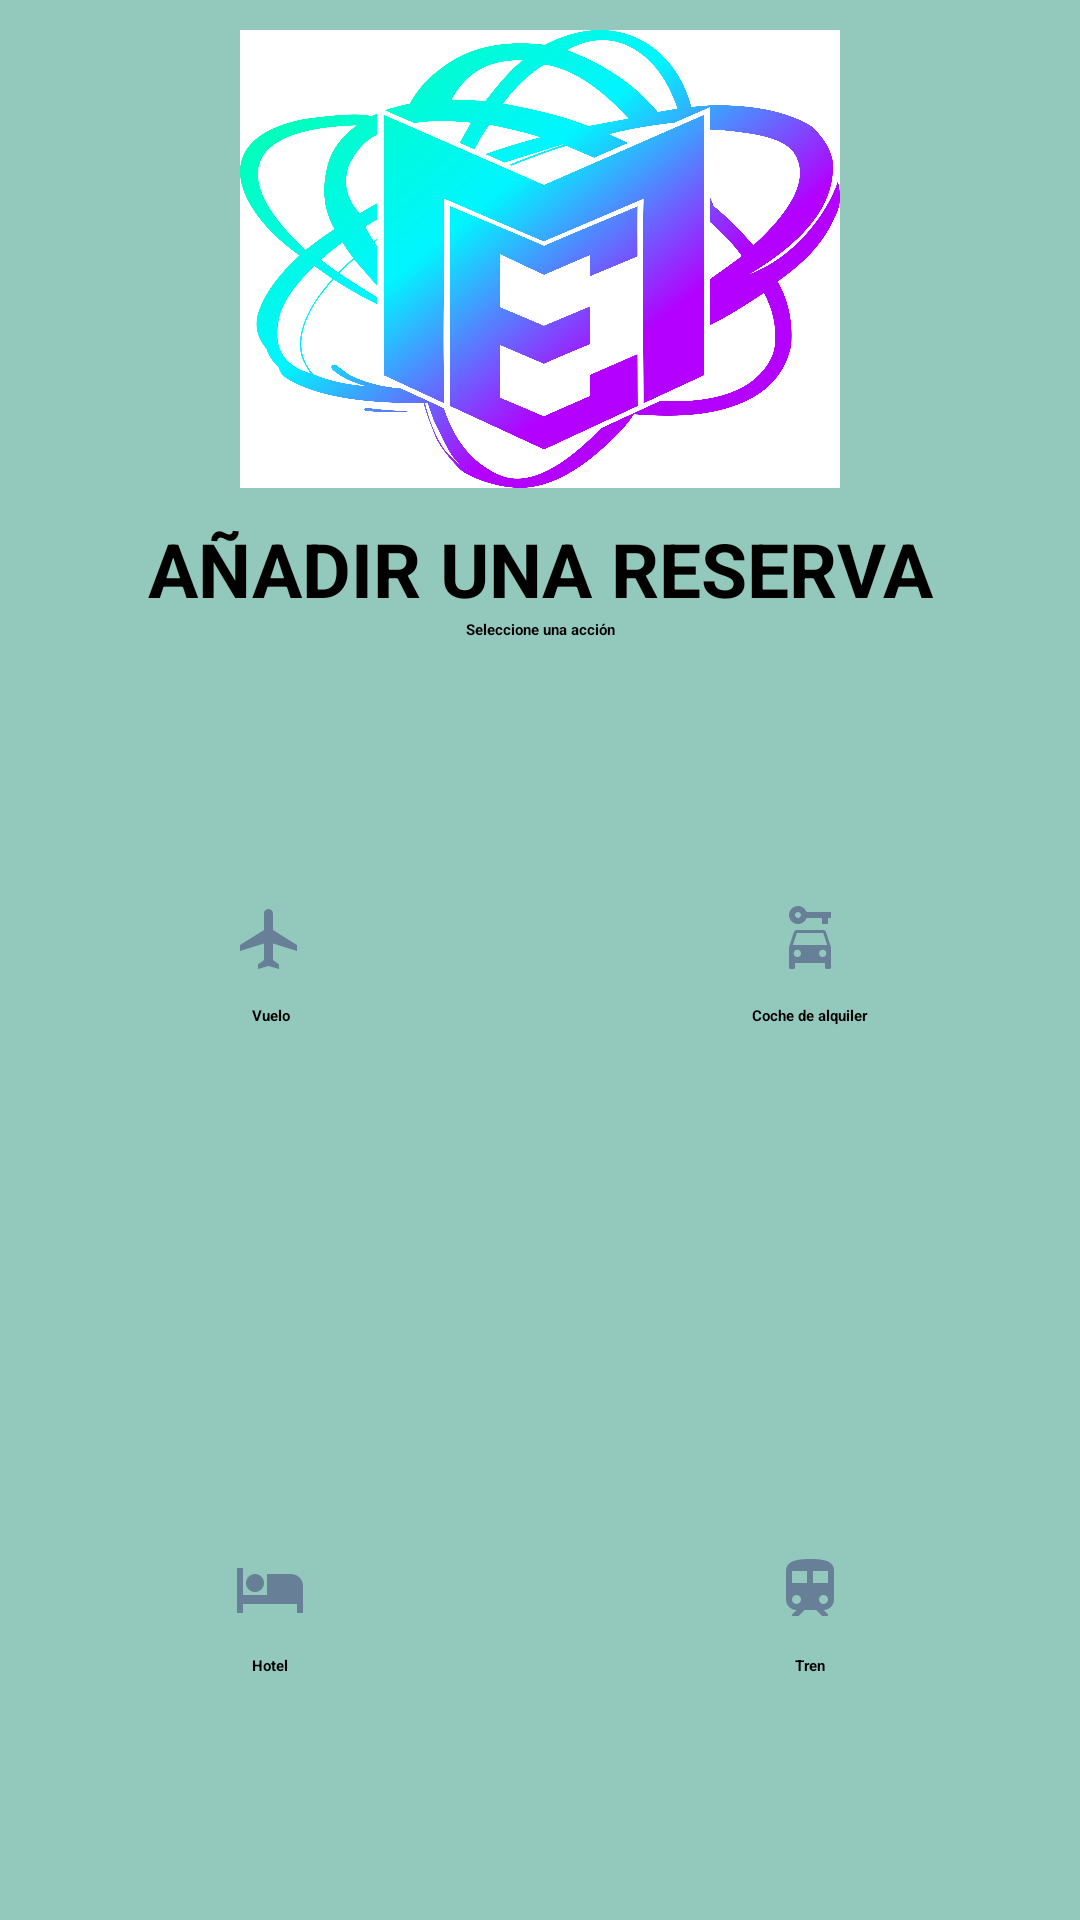

Write the Android layout XML for this screen, with the resource values it uses.
<!-- AndroidManifest.xml: application theme Theme.SplashMultiverso -->
<!-- res/layout/activity_guardar_billetes.xml -->
<?xml version="1.0" encoding="utf-8"?>
<LinearLayout xmlns:android="http://schemas.android.com/apk/res/android"
    xmlns:tools="http://schemas.android.com/tools"
    android:orientation="vertical"
    android:layout_width="fill_parent"
    android:layout_height="fill_parent"
    android:background="@color/multiverso_9">

    <LinearLayout
        android:orientation="vertical"
        android:layout_width="fill_parent"
        android:layout_height="fill_parent"
        android:layout_weight="2"
        android:gravity="center">


        <ImageButton
            android:layout_width="200dp"
            android:layout_height="wrap_content"
            android:layout_margin="10dp"
            android:layout_weight="100"
            android:background="@drawable/multiverso_explorer_logo" />

        <TextView
            android:id="@+id/txBienvenida"
            android:layout_width="fill_parent"
            android:layout_height="wrap_content"
            android:gravity="center"
            android:text="AÑADIR UNA RESERVA"
            android:textStyle="bold"
            android:textSize="25sp"
            tools:ignore="DuplicateIds" />

        <TextView
            android:id="@+id/txPerfil"
            android:layout_width="fill_parent"
            android:layout_height="wrap_content"
            android:gravity="center"
            android:text="Seleccione una acción"
            android:textStyle="bold" />

    </LinearLayout>

    <TableLayout
        xmlns:android="http://schemas.android.com/apk/res/android"
        android:layout_width="fill_parent"
        android:layout_height="fill_parent"
        android:layout_weight="1">

        <TableRow
            android:layout_weight="1"
            android:gravity="center"
            android:paddingLeft="20px"
            android:paddingRight="20px"
            android:paddingBottom = "10px">

            <LinearLayout
                xmlns:android="http://schemas.android.com/apk/res/android"
                android:orientation="vertical"
                android:layout_width="fill_parent"
                android:layout_height="fill_parent"
                android:layout_weight="1"
                android:gravity="center"
                android:paddingRight="20px">

                <Button
                    android:id="@+id/btnVuelo"
                    android:layout_width="wrap_content"
                    android:layout_height="wrap_content"
                    android:background="@drawable/ic_vuelos"
                    android:layout_margin="10dp"/>

                <TextView
                    android:layout_width="fill_parent"
                    android:layout_height="wrap_content"
                    android:gravity="center"
                    android:textStyle="bold"
                    android:text="Vuelo" />
            </LinearLayout>

            <LinearLayout
                xmlns:android="http://schemas.android.com/apk/res/android"
                android:orientation="vertical"
                android:layout_width="fill_parent"
                android:layout_height="fill_parent"
                android:layout_weight="1"
                android:gravity="center"
                android:paddingLeft="20px">

                <Button
                    android:id="@+id/btnCoche"
                    android:layout_width="wrap_content"
                    android:layout_height="wrap_content"
                    android:background="@drawable/ic_coche"
                    android:layout_margin="10dp"/>

                <TextView
                    android:layout_width="fill_parent"
                    android:layout_height="wrap_content"
                    android:gravity="center"
                    android:textStyle="bold"
                    android:text="Coche de alquiler" />
            </LinearLayout>


        </TableRow>

        <TableRow
            android:layout_weight="1"
            android:gravity="center"
            android:paddingLeft="20px"
            android:paddingRight="20px"
            android:paddingTop = "20px"
            android:paddingBottom = "10px">

            <LinearLayout
                xmlns:android="http://schemas.android.com/apk/res/android"
                android:orientation="vertical"
                android:layout_width="fill_parent"
                android:layout_height="fill_parent"
                android:layout_weight="1"
                android:gravity="center"
                android:paddingRight="20px">

                <Button
                    android:id="@+id/btnHotel"
                    android:layout_width="wrap_content"
                    android:layout_height="wrap_content"
                    android:background="@drawable/ic_hotel"
                    android:layout_margin="10dp"/>

                <TextView
                    android:layout_width="fill_parent"
                    android:layout_height="wrap_content"
                    android:gravity="center"
                    android:textStyle="bold"
                    android:text="Hotel" />

            </LinearLayout>

            <LinearLayout
                xmlns:android="http://schemas.android.com/apk/res/android"
                android:orientation="vertical"
                android:layout_width="fill_parent"
                android:layout_height="fill_parent"
                android:layout_weight="1"
                android:gravity="center"
                android:paddingLeft="20px">

                <Button
                    android:id="@+id/btnTren"
                    android:layout_width="wrap_content"
                    android:layout_height="wrap_content"
                    android:background="@drawable/ic_tren"
                    android:layout_margin="10dp"/>

                <TextView
                    android:layout_width="fill_parent"
                    android:layout_height="wrap_content"
                    android:gravity="center"
                    android:textStyle="bold"
                    android:text="Tren" />
            </LinearLayout>
        </TableRow>
    </TableLayout>


</LinearLayout>
<!-- resources referenced by this layout -->
<resources>
  <color name="multiverso_9">#93C8BD</color>
  <!-- drawable ic_coche (drawable) -->
  <vector android:height="24dp" android:tint="#688097"
      android:viewportHeight="24" android:viewportWidth="24"
      android:width="24dp" xmlns:android="http://schemas.android.com/apk/res/android">
      <path android:fillColor="@android:color/white" android:pathData="M16.39,9H7.61C7.18,9 6.8,9.28 6.66,9.68l-1.66,5v6.81C5,21.78 5.23,22 5.5,22h1C6.78,22 7,21.78 7,21.5V20h10v1.5c0,0.28 0.22,0.5 0.5,0.5h1c0.28,0 0.5,-0.22 0.5,-0.5v-6.81l-1.66,-5C17.2,9.28 16.82,9 16.39,9zM7.78,18c-0.68,0 -1.22,-0.54 -1.22,-1.22s0.54,-1.22 1.22,-1.22S9,16.11 9,16.78S8.46,18 7.78,18zM16.22,18C15.55,18 15,17.46 15,16.78s0.54,-1.22 1.22,-1.22s1.22,0.54 1.22,1.22S16.9,18 16.22,18zM6.29,14l1.33,-4h8.78l1.33,4H6.29z"/>
      <path android:fillColor="@android:color/white" android:pathData="M10.83,3C10.41,1.83 9.3,1 8,1C6.34,1 5,2.34 5,4c0,1.65 1.34,3 3,3c1.3,0 2.41,-0.84 2.83,-2H16v2h2V5h1V3H10.83zM8,5C7.45,5 7,4.55 7,4s0.45,-1 1,-1s1,0.45 1,1S8.55,5 8,5z"/>
  </vector>
  <!-- drawable ic_hotel (drawable) -->
  <vector android:height="24dp" android:tint="#688097"
      android:viewportHeight="24" android:viewportWidth="24"
      android:width="24dp" xmlns:android="http://schemas.android.com/apk/res/android">
      <path android:fillColor="@android:color/white" android:pathData="M7,13c1.66,0 3,-1.34 3,-3S8.66,7 7,7s-3,1.34 -3,3 1.34,3 3,3zM19,7h-8v7L3,14L3,5L1,5v15h2v-3h18v3h2v-9c0,-2.21 -1.79,-4 -4,-4z"/>
  </vector>
  <!-- drawable ic_tren (drawable) -->
  <vector android:height="24dp" android:tint="#688097"
      android:viewportHeight="24" android:viewportWidth="24"
      android:width="24dp" xmlns:android="http://schemas.android.com/apk/res/android">
      <path android:fillColor="@android:color/white" android:pathData="M12,2c-4,0 -8,0.5 -8,4v9.5C4,17.43 5.57,19 7.5,19L6,20.5v0.5h2.23l2,-2L14,19l2,2h2v-0.5L16.5,19c1.93,0 3.5,-1.57 3.5,-3.5L20,6c0,-3.5 -3.58,-4 -8,-4zM7.5,17c-0.83,0 -1.5,-0.67 -1.5,-1.5S6.67,14 7.5,14s1.5,0.67 1.5,1.5S8.33,17 7.5,17zM11,10L6,10L6,6h5v4zM13,10L13,6h5v4h-5zM16.5,17c-0.83,0 -1.5,-0.67 -1.5,-1.5s0.67,-1.5 1.5,-1.5 1.5,0.67 1.5,1.5 -0.67,1.5 -1.5,1.5z"/>
  </vector>
  <!-- drawable ic_vuelos (drawable) -->
  <vector android:height="24dp" android:tint="#688097"
      android:viewportHeight="24" android:viewportWidth="24"
      android:width="24dp" xmlns:android="http://schemas.android.com/apk/res/android">
      <path android:fillColor="@android:color/white" android:pathData="M21,16v-2l-8,-5V3.5c0,-0.83 -0.67,-1.5 -1.5,-1.5S10,2.67 10,3.5V9l-8,5v2l8,-2.5V19l-2,1.5V22l3.5,-1 3.5,1v-1.5L13,19v-5.5l8,2.5z"/>
  </vector>
  <!-- drawable multiverso_explorer_logo: jpg bitmap (drawable, 755937 bytes) -->
</resources>
